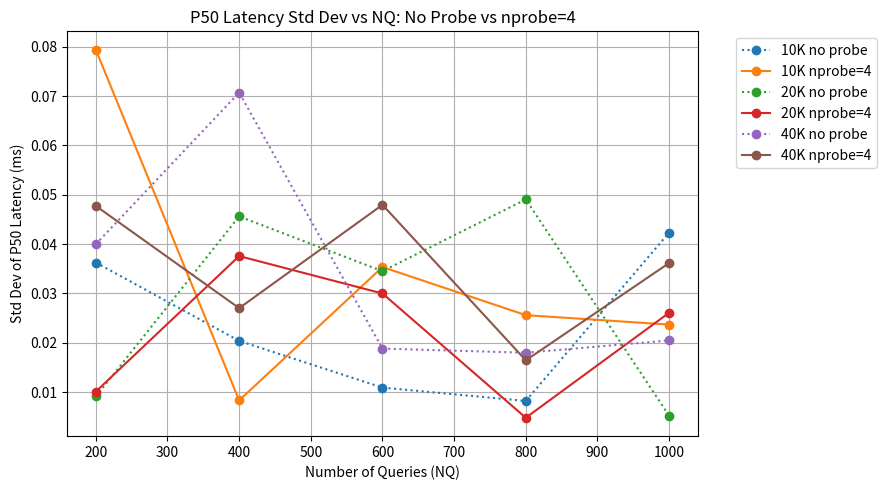
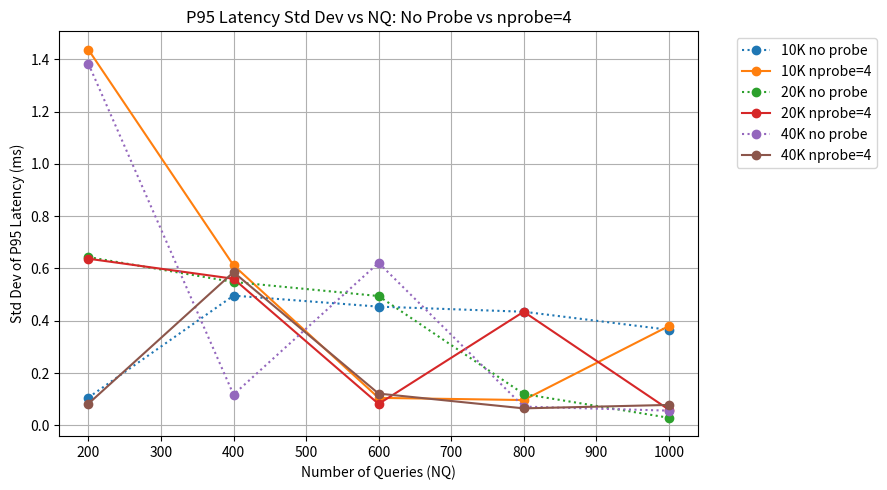

Python code for these plots, in order:
import matplotlib.pyplot as plt

NQ = [200, 400, 600, 800, 1000]

# No probe / baseline
std_p50_no_10k = [0.03625427272758121, 0.020369669120208374, 0.01090101003484549, 0.008192313126461242, 0.04233889730354204]
std_p50_no_20k = [0.009095606297469517, 0.045607173129302146, 0.034504396793588174, 0.04905563331144589, 0.005185463645830783]
std_p50_no_40k = [0.039973962447255935, 0.07072145231347646, 0.018809167189652306, 0.017971348002932985, 0.02046624144369575]

std_p95_no_10k = [0.10635554082162313, 0.4961388098437009, 0.454037420624234, 0.43453102673198024, 0.36548574224927016]
std_p95_no_20k = [0.6436068676231298, 0.5482739682617447, 0.49455249052113553, 0.11981855386559262, 0.028973570405515358]
std_p95_no_40k = [1.3828325719475985, 0.11756541813078764, 0.621598131861313, 0.07157744089452561, 0.056218316136382396]

# With nprobe = 4
std_p50_probe_10k = [0.07940232792903956, 0.008308423544493427, 0.03534351587448121, 0.02559061684469401, 0.023671897437840074]
std_p50_probe_20k = [0.010087266861260985, 0.03756986766640808, 0.02998068839510234, 0.004785250799927206, 0.02607688154449604]
std_p50_probe_40k = [0.04773924209794021, 0.027009480921512556, 0.047961630665236545, 0.016421416057664416, 0.0361604923605105]

std_p95_probe_10k = [1.4366011804426744, 0.6120421113161096, 0.10507601900911301, 0.09670849974239229, 0.379600736149942]
std_p95_probe_20k = [0.6372237151369203, 0.5606937087172411, 0.08184311369043097, 0.43448368700601764, 0.06022580129160894]
std_p95_probe_40k = [0.08271796614776636, 0.5857980574890466, 0.12136730232898801, 0.06491285811952287, 0.07805711678261963]

# P50 std graph
plt.figure(figsize=(9, 5))
plt.plot(NQ, std_p50_no_10k, marker='o', linestyle=':', label='10K no probe')
plt.plot(NQ, std_p50_probe_10k, marker='o', linestyle='-', label='10K nprobe=4')

plt.plot(NQ, std_p50_no_20k, marker='o', linestyle=':', label='20K no probe')
plt.plot(NQ, std_p50_probe_20k, marker='o', linestyle='-', label='20K nprobe=4')

plt.plot(NQ, std_p50_no_40k, marker='o', linestyle=':', label='40K no probe')
plt.plot(NQ, std_p50_probe_40k, marker='o', linestyle='-', label='40K nprobe=4')

plt.xlabel('Number of Queries (NQ)')
plt.ylabel('Std Dev of P50 Latency (ms)')
plt.title('P50 Latency Std Dev vs NQ: No Probe vs nprobe=4')
plt.legend(bbox_to_anchor=(1.05, 1), loc='upper left')
plt.grid(True)
plt.tight_layout()
plt.show()

# P95 std graph
plt.figure(figsize=(9, 5))
plt.plot(NQ, std_p95_no_10k, marker='o', linestyle=':', label='10K no probe')
plt.plot(NQ, std_p95_probe_10k, marker='o', linestyle='-', label='10K nprobe=4')

plt.plot(NQ, std_p95_no_20k, marker='o', linestyle=':', label='20K no probe')
plt.plot(NQ, std_p95_probe_20k, marker='o', linestyle='-', label='20K nprobe=4')

plt.plot(NQ, std_p95_no_40k, marker='o', linestyle=':', label='40K no probe')
plt.plot(NQ, std_p95_probe_40k, marker='o', linestyle='-', label='40K nprobe=4')

plt.xlabel('Number of Queries (NQ)')
plt.ylabel('Std Dev of P95 Latency (ms)')
plt.title('P95 Latency Std Dev vs NQ: No Probe vs nprobe=4')
plt.legend(bbox_to_anchor=(1.05, 1), loc='upper left')
plt.grid(True)
plt.tight_layout()
plt.show()
